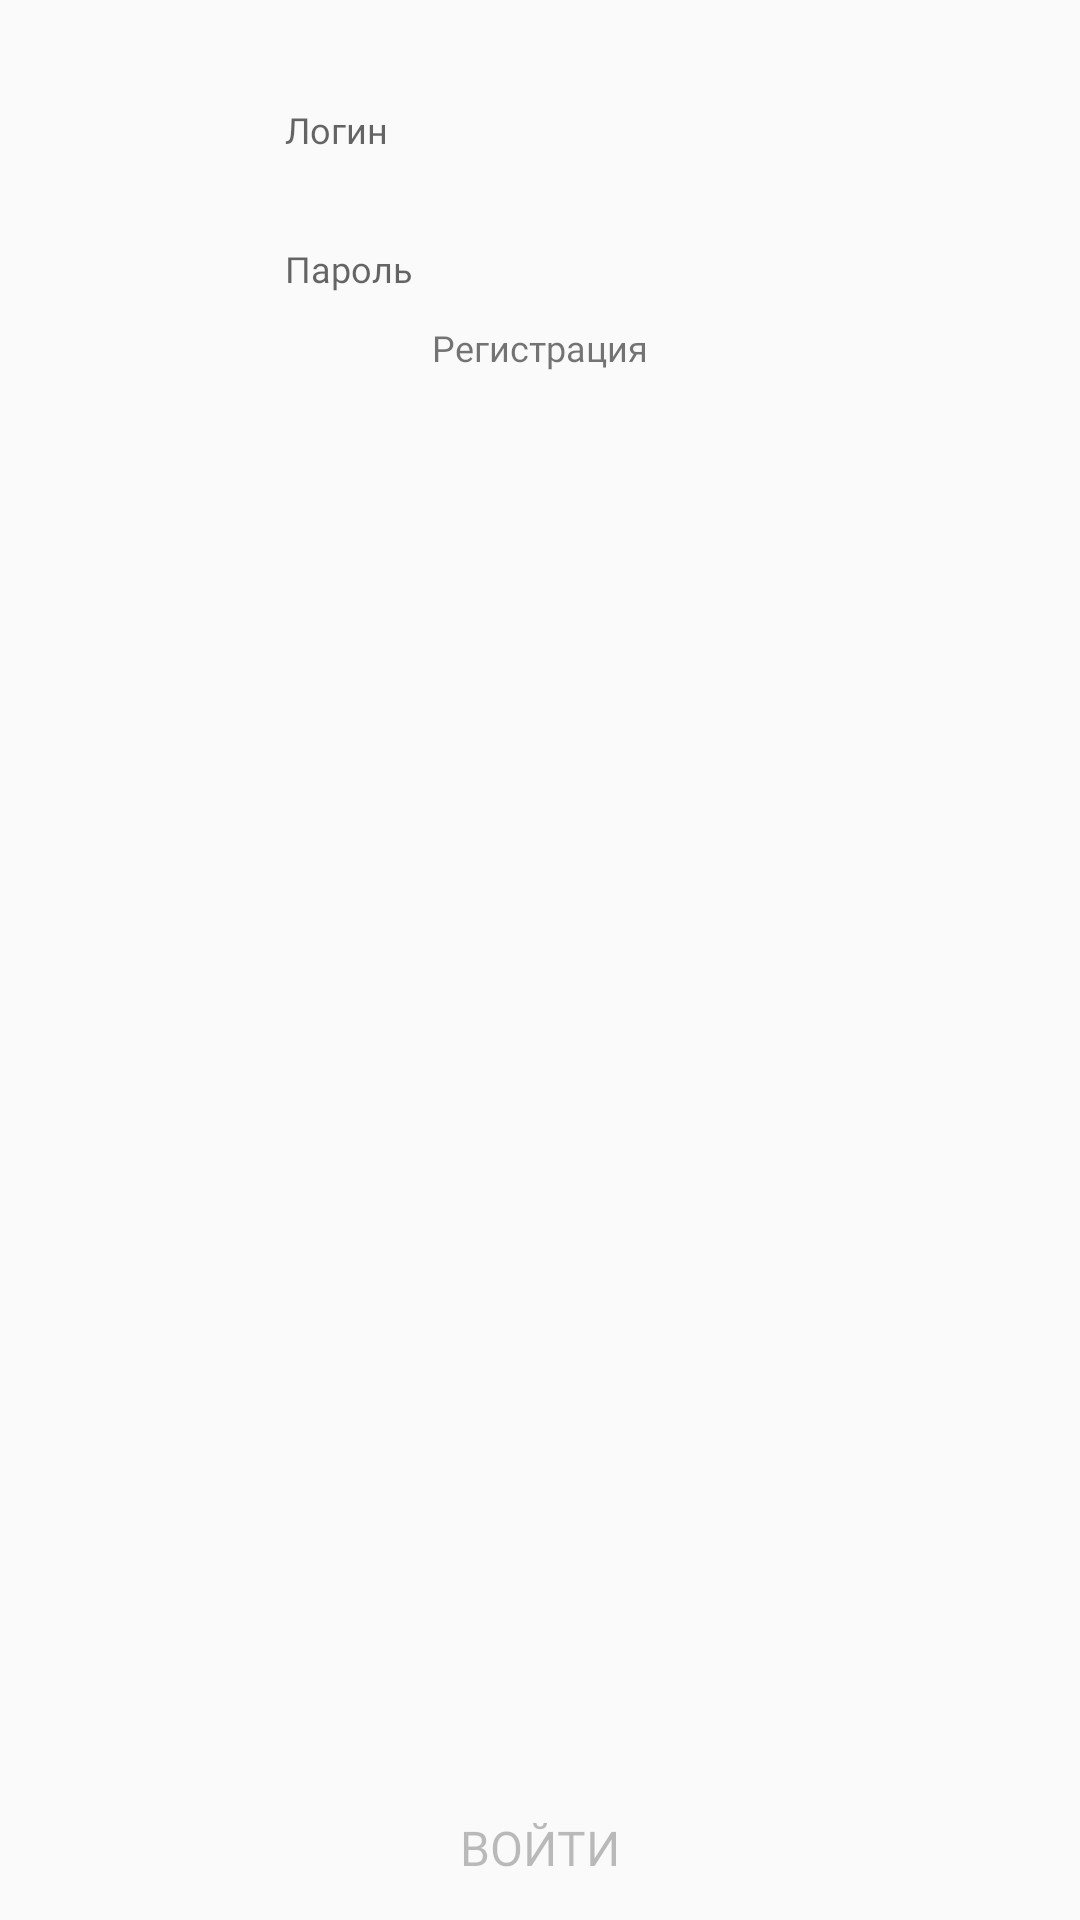

The Android layout XML behind this screen, and the referenced resources:
<!-- AndroidManifest.xml: application theme AppTheme -->
<!-- res/layout/fragment_login.xml -->
<?xml version="1.0" encoding="utf-8"?>
<androidx.constraintlayout.widget.ConstraintLayout xmlns:android="http://schemas.android.com/apk/res/android"
    xmlns:app="http://schemas.android.com/apk/res-auto"
    android:layout_width="match_parent"
    android:layout_height="match_parent">


    <androidx.constraintlayout.widget.ConstraintLayout
        android:id="@+id/auth_container"
        android:layout_width="wrap_content"
        android:layout_height="wrap_content"
        android:layout_marginTop="25dp"
        app:layout_constraintEnd_toEndOf="parent"
        app:layout_constraintStart_toStartOf="parent"
        app:layout_constraintTop_toTopOf="parent">

        <androidx.appcompat.widget.AppCompatEditText
            android:id="@+id/login_ed"
            android:layout_width="200dp"
            android:layout_height="wrap_content"
            android:background="@drawable/edit_text_w_stroke"
            android:fontFamily="@font/roboto"
            android:hint="@string/login_text"
            android:paddingStart="15dp"
            android:paddingTop="10dp"
            android:paddingEnd="15dp"
            android:paddingBottom="10dp"
            android:textColor="@color/colorBlack87"
            android:textSize="12sp"
            app:layout_constraintEnd_toEndOf="parent"
            app:layout_constraintStart_toStartOf="parent"
            app:layout_constraintTop_toTopOf="parent" />

        <androidx.appcompat.widget.AppCompatEditText
            android:id="@+id/password_ed"
            android:layout_width="200dp"
            android:layout_height="wrap_content"
            android:layout_marginTop="10dp"
            android:background="@drawable/edit_text_w_stroke"
            android:fontFamily="@font/roboto"
            android:hint="@string/password_text"
            android:inputType="textPassword"
            android:paddingStart="15dp"
            android:paddingTop="10dp"
            android:paddingEnd="15dp"
            android:paddingBottom="10dp"
            android:textColor="@color/colorBlack87"
            android:textSize="12sp"
            app:layout_constraintEnd_toEndOf="parent"
            app:layout_constraintStart_toStartOf="parent"
            app:layout_constraintTop_toBottomOf="@id/login_ed" />

    </androidx.constraintlayout.widget.ConstraintLayout>

    <TextView
        android:id="@+id/register_nav_tv"
        android:layout_width="wrap_content"
        android:layout_height="wrap_content"
        android:fontFamily="@font/roboto"
        android:text="@string/register_title"
        android:textColor="@color/colorBlue87"
        android:textSize="12sp"
        app:layout_constraintEnd_toEndOf="parent"
        app:layout_constraintStart_toStartOf="parent"
        app:layout_constraintTop_toBottomOf="@+id/auth_container" />

    <androidx.appcompat.widget.AppCompatButton
        android:id="@+id/login_btn"
        android:layout_width="match_parent"
        android:layout_height="wrap_content"
        android:background="@drawable/main_button"
        android:enabled="false"
        android:fontFamily="@font/roboto"
        android:text="@string/login_btn_text"
        android:textColor="@color/colorWhite"
        android:textSize="16sp"
        app:layout_constraintBottom_toBottomOf="parent"
        app:layout_constraintEnd_toEndOf="parent"
        app:layout_constraintStart_toStartOf="parent" />

</androidx.constraintlayout.widget.ConstraintLayout>
<!-- resources referenced by this layout -->
<resources>
  <string name="login_btn_text">Войти</string>
  <string name="login_text">Логин</string>
  <string name="password_text">Пароль</string>
  <string name="register_title">Регистрация</string>
  <style name="AppTheme" parent="Theme.AppCompat.Light.DarkActionBar">
          
          <item name="actionBarStyle">@style/MyActionBarStyle</item>
          <item name="colorPrimary">@color/colorPrimary</item>
          <item name="colorAccent">@color/colorAccent</item>
          <item name="colorPrimaryDark">@color/colorPrimaryDark</item>
      </style>
  <style name="MyActionBarStyle" parent="@style/Widget.AppCompat.Light.ActionBar.Solid.Inverse">
          <item name="height">60dp</item>
          <item name="background">@color/colorAccent</item>
      </style>
  <!-- not gathered from this repository: default colours our renderer supplied (Android Studio template values) -->
  <color name="colorPrimary">#FF6200EE</color>
  <color name="colorPrimaryDark">#FF3700B3</color>
  <color name="colorAccent">#FF03DAC5</color>
</resources>
